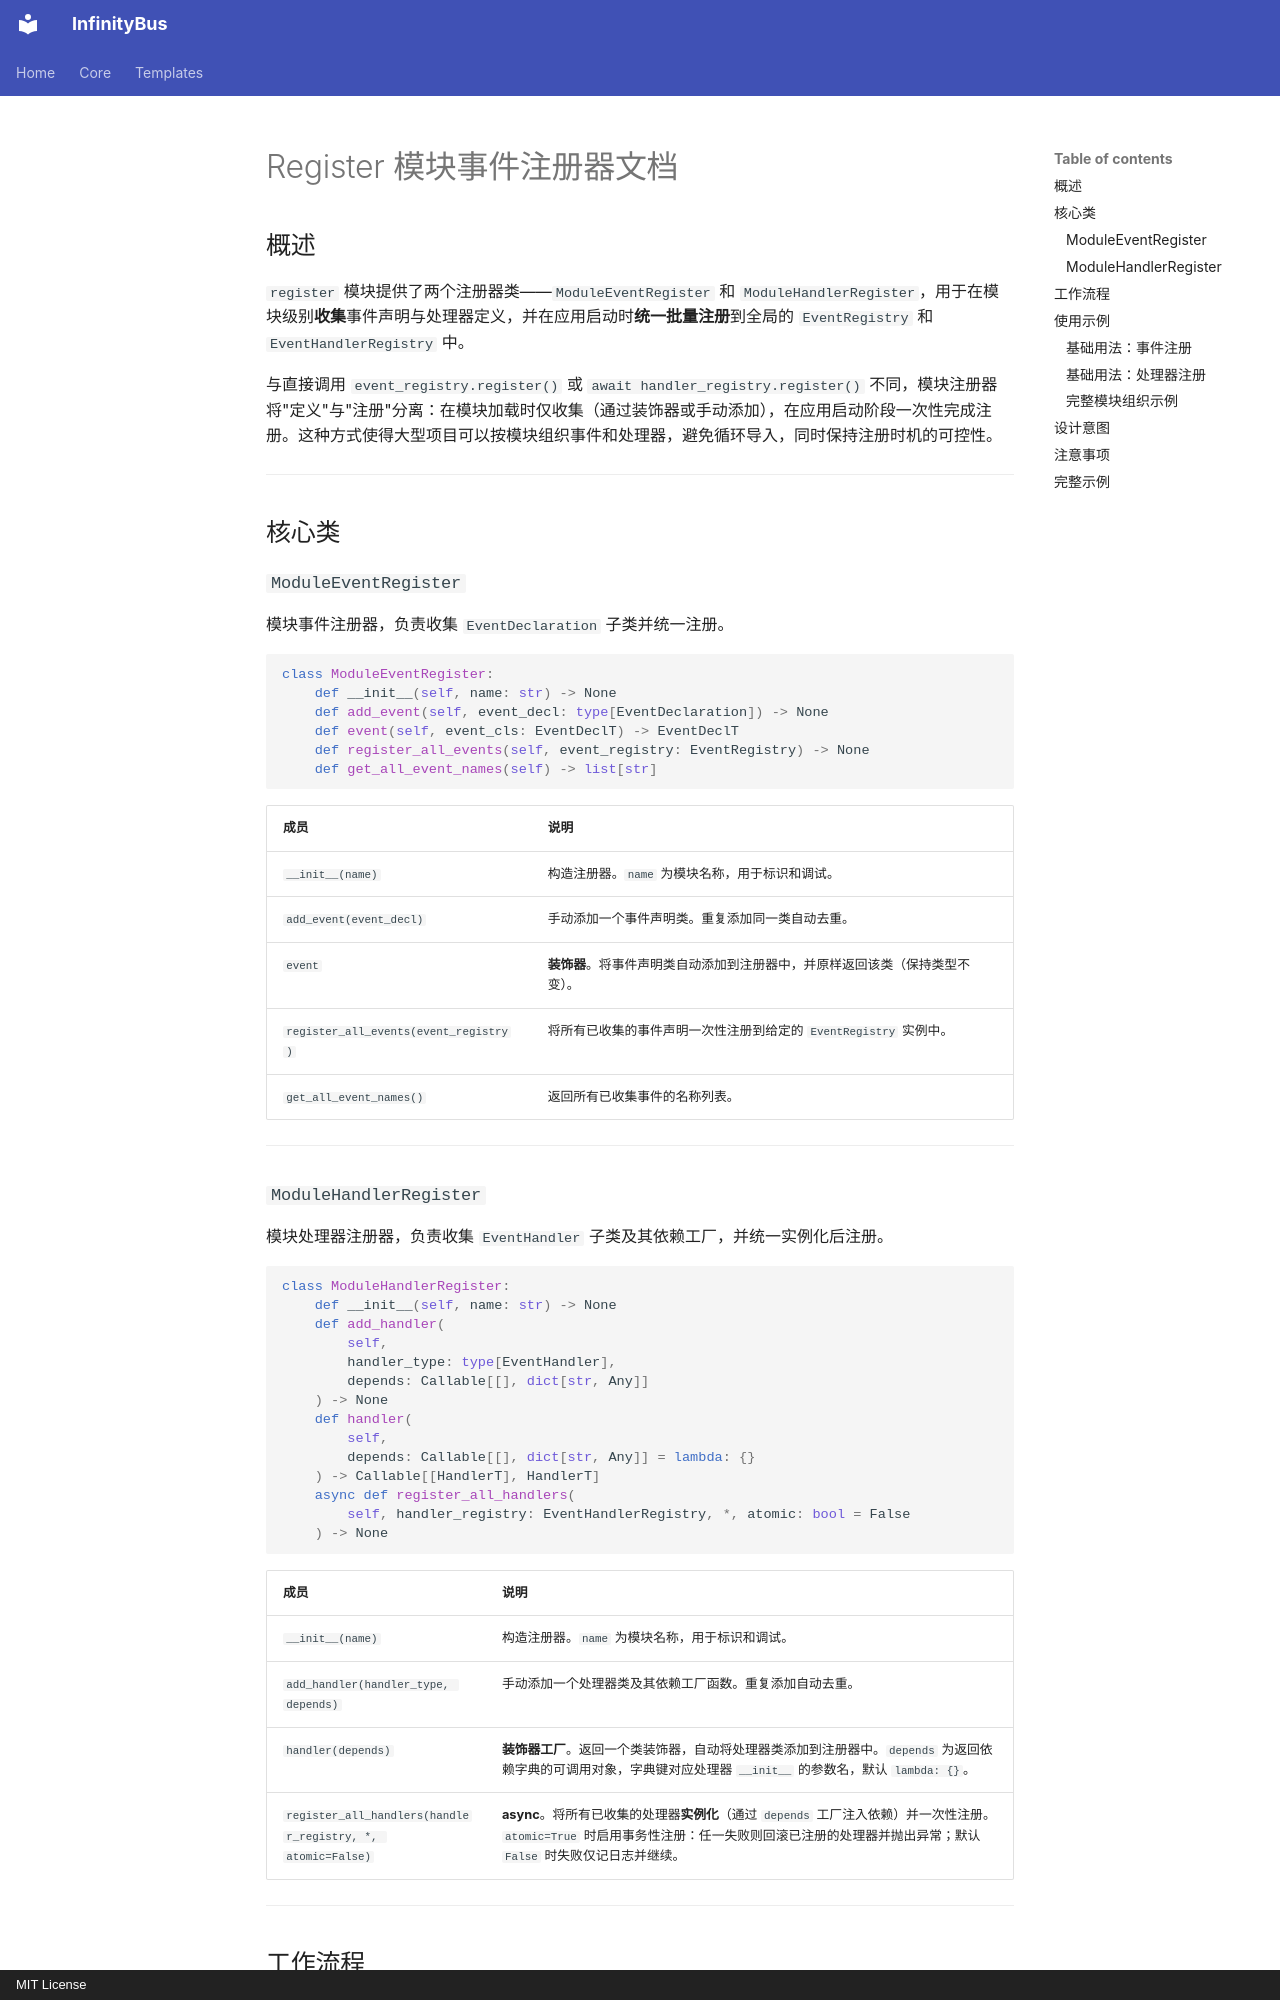

repository: yinbailiang/infinity_bus · page: zh-CN/templates/register/index.html · generator: mkdocs · copyright: MIT License

# Register 模块事件注册器文档

## 概述

`register` 模块提供了两个注册器类——`ModuleEventRegister` 和 `ModuleHandlerRegister`，用于在模块级别**收集**事件声明与处理器定义，并在应用启动时**统一批量注册**到全局的 `EventRegistry` 和 `EventHandlerRegistry` 中。

与直接调用 `event_registry.register()` 或 `await handler_registry.register()` 不同，模块注册器将"定义"与"注册"分离：在模块加载时仅收集（通过装饰器或手动添加），在应用启动阶段一次性完成注册。这种方式使得大型项目可以按模块组织事件和处理器，避免循环导入，同时保持注册时机的可控性。

---

## 核心类

### `ModuleEventRegister`

模块事件注册器，负责收集 `EventDeclaration` 子类并统一注册。

```python
class ModuleEventRegister:
    def __init__(self, name: str) -> None
    def add_event(self, event_decl: type[EventDeclaration]) -> None
    def event(self, event_cls: EventDeclT) -> EventDeclT
    def register_all_events(self, event_registry: EventRegistry) -> None
    def get_all_event_names(self) -> list[str]
```

| 成员 | 说明 |
| - | - |
| `__init__(name)` | 构造注册器。`name` 为模块名称，用于标识和调试。 |
| `add_event(event_decl)` | 手动添加一个事件声明类。重复添加同一类自动去重。 |
| `event` | **装饰器**。将事件声明类自动添加到注册器中，并原样返回该类（保持类型不变）。 |
| `register_all_events(event_registry)` | 将所有已收集的事件声明一次性注册到给定的 `EventRegistry` 实例中。 |
| `get_all_event_names()` | 返回所有已收集事件的名称列表。 |

---

### `ModuleHandlerRegister`

模块处理器注册器，负责收集 `EventHandler` 子类及其依赖工厂，并统一实例化后注册。

```python
class ModuleHandlerRegister:
    def __init__(self, name: str) -> None
    def add_handler(
        self,
        handler_type: type[EventHandler],
        depends: Callable[[], dict[str, Any]]
    ) -> None
    def handler(
        self,
        depends: Callable[[], dict[str, Any]] = lambda: {}
    ) -> Callable[[HandlerT], HandlerT]
    async def register_all_handlers(
        self, handler_registry: EventHandlerRegistry, *, atomic: bool = False
    ) -> None
```

| 成员 | 说明 |
| - | - |
| `__init__(name)` | 构造注册器。`name` 为模块名称，用于标识和调试。 |
| `add_handler(handler_type, depends)` | 手动添加一个处理器类及其依赖工厂函数。重复添加自动去重。 |
| `handler(depends)` | **装饰器工厂**。返回一个类装饰器，自动将处理器类添加到注册器中。`depends` 为返回依赖字典的可调用对象，字典键对应处理器 `__init__` 的参数名，默认 `lambda: {}`。 |
| `register_all_handlers(handler_registry, *, atomic=False)` | **async**。将所有已收集的处理器**实例化**（通过 `depends` 工厂注入依赖）并一次性注册。`atomic=True` 时启用事务性注册：任一失败则回滚已注册的处理器并抛出异常；默认 `False` 时失败仅记日志并继续。 |

---
